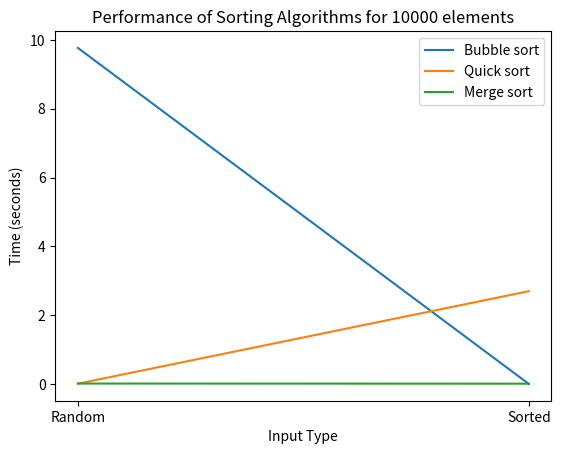

Write the Python code that produced this figure.
import random
import time
import matplotlib.pyplot as plt
import sys

# Sorting Algorithms

# Sorts arr using bubble sort
def bubble_sort(arr):
    for c in range(len(arr)):
        # Iterate through all elements in arr
        for i in range(1, len(arr)):
            # Swap adjacent elements if they are in the wrong order
            if(arr[i - 1] > arr[i]):
                (arr[i], arr[i - 1]) = (arr[i - 1], arr[i])

        # Check if arr is fully sorted
        ret = True
        for i in range(1, len(arr)):
            ret &= (arr[i - 1] <= arr[i])

        # If arr is fully sorted, return the sorted arr; otherwise, our while loop keeps going
        if (ret):
            return arr

# Sorts arr using quick sort, where lo...hi represents the segment of the indicies of elements to be quick sorted
def quick_sort(arr, lo, hi):
    # If our segment lo...hi consists of 2 or more elements, then quick sort the range
    if(lo < hi):
        # i tracks our current index for elements smaller than the partition
        i = lo

        # Iterate over each element of indicies in range lo...hi
        for j in range(lo, hi):
            # If the current element belongs on the left of our partition, then we put in its correct side
            # Our partition is the highest element of the range
            if(arr[j] <= arr[hi]):
                (arr[j], arr[i]) = (arr[i], arr[j])
                i = i + 1

        # We place the partition right after all elements who are less than or equal to the partition's value
        (arr[i], arr[hi]) = (arr[hi], arr[i])

        # Quick sort/recursively repeat this process with the left and right sections of the array
        arr = quick_sort(arr, lo, i - 1)
        arr = quick_sort(arr, i + 1, hi)

    # Return the quick-sorted arr
    return arr

# Sorts arr using merge sort
def merge_sort(arr):
    # If the length of arr is 0 or less, then just return arr
    if(len(arr) <= 1):
        return arr
    
    # Otherwise, split arr into two roughly equal sections named 'left' and 'right', and recursively sort them
    mid = len(arr) // 2
    left = merge_sort(arr[mid:])
    right = merge_sort(arr[:mid])

    # After both 'left' and 'right' are fully sorted, return their merged array
    return merge(left, right)

# Helper function of merge_sort that merges two sorted 'left' and 'right' arrays
def merge(left, right):
    # rarr stores resulting merged array
    rarr = []

    # lefti and righti keep track of our current index in the 'left' and 'right' arrays
    lefti = righti = 0

    # while we still have elements to iterate over in both the 'left' and 'right' arrays, according to righti and lefti
    while(lefti < len(left) and righti < len(right)):
        # then append the smallest element out of left[lefti] and right[righti] to 'rarr', the resulting array 
        if(left[lefti] < right[righti]):
            rarr.append(left[lefti])
            lefti += 1
        else:
            rarr.append(right[righti])
            righti += 1

    # Once we run out of elements for 'left' or 'right' arrays, append all leftover elements to 'rarr' and return our merged array
    rarr.extend(left[lefti:])
    rarr.extend(right[righti:])
    return rarr

# Function to generate input data
def generate_input(cnt, input_type):
    if input_type == 1:  # Totally random numbers
        return [random.randint(0, cnt) for _ in range(cnt)]
    elif input_type == 2:  # Sorted numbers
        return list(range(cnt))
    else:
        raise ValueError("Invalid input type")

# Function to sort the array and measure the execution time
def sort_and_measure(cnt, sorting, input_type):
    arr = generate_input(cnt, input_type)
    start_time = time.time()
    
    if sorting == "Bubble sort":
        sorted_arr = bubble_sort(arr)
    elif sorting == "Quick sort":
        sorted_arr = quick_sort(arr, 0, len(arr) - 1)
    elif sorting == "Merge sort":
        sorted_arr = merge_sort(arr)
    else:
        raise ValueError("Invalid sorting algorithm")
    
    elapsed_time = time.time() - start_time
    print(f"{cnt} elements sorted using {sorting}. Time taken: {elapsed_time:.4f} seconds.")
    return elapsed_time

# Function to plot the performance of the sorting algorithms
def plot_performance(cnt, input_types, sorting_algorithms):
    results = {alg: {inp: [] for inp in input_types} for alg in sorting_algorithms}
    
    for alg in sorting_algorithms:
        for inp in input_types:
            time_taken = sort_and_measure(cnt, alg, inp)
            results[alg][inp].append(time_taken)
    
    for alg in sorting_algorithms:
        plt.plot(input_types, [results[alg][inp][0] for inp in input_types], label=alg)
    
    plt.xlabel('Input Type')
    plt.ylabel('Time (seconds)')
    plt.title(f'Performance of Sorting Algorithms for {cnt} elements')
    plt.xticks(input_types, ['Random', 'Sorted'])
    plt.legend()
    plt.show()

if __name__ == "__main__":
    sys.setrecursionlimit(1000000000) # Set to higher recursion limit for merge_sort and quick_sort
    cnt = 10000
    input_types = [1, 2]  # 1: Random, 2: Sorted
    sorting_algorithms = ["Bubble sort", "Quick sort", "Merge sort"]
    
    plot_performance(cnt, input_types, sorting_algorithms)
